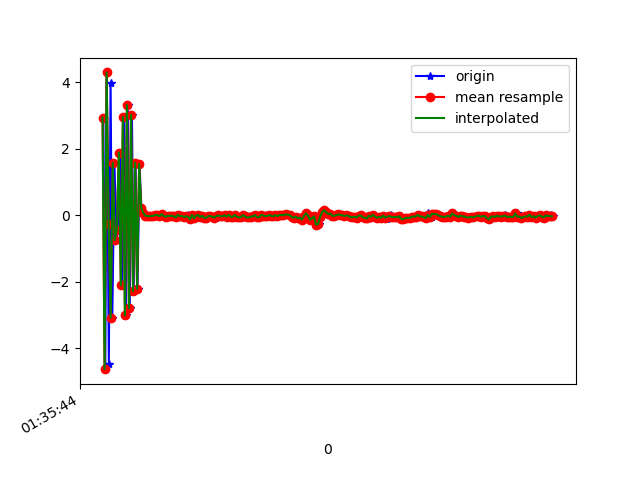

The data file committed next to this chart (first rows):
1618191345208, 887008168911793, 2.9342408, 0.28874922, -5.680026
1618191345227, 887008188142563, -4.623, -0.7237, 2.471
1618191345241, 887008207373333, 4.29, 0.6762, 0.9078
1618191345262, 887008226604103, -4.465, -0.838, -3.723
1618191345279, 887008245834873, 3.964, 0.7751, 6.239
1618191345296, 887008265065643, -3.077, -0.6275, -8.038
1618191345317, 887008284296413, 1.577, 0.4325, 9.014
1618191345336, 887008303527183, -0.7477, -0.3317, -9.481
1618191345353, 887008322757953, -0.4286, 0.1077, 9.337
1618191345372, 887008341988723, 1.884, 0.0261, -8.575
1618191345391, 887008361219493, -2.108, -0.05594, 8.258
1618191345413, 887008380450263, 2.953, 0.1825, -7.214
1618191345430, 887008399681033, -3.009, -0.4709, 6.757
1618191345448, 887008418911803, 3.31, 0.3061, -6.301
1618191345467, 887008438142573, -2.795, -0.3161, 6.84
1618191345489, 887008457373343, 3.019, 0.2655, -6.798
1618191345506, 887008476604113, -2.287, -0.2543, 7.573
1618191345525, 887008495834883, 1.579, 0.1372, -7.244
1618191345544, 887008515065653, -2.212, -0.07955, 8.576
1618191345563, 887008534296423, 1.546, 0.2276, 2.24
1618191345582, 887008553527193, 0.2246, 0.06996, 0.7059
1618191345601, 887008572757963, 0.07594, -0.04268, 0.4454
1618191345621, 887008591988733, -0.01037, -0.00432, 0.1976
1618191345642, 887008611219503, -0.008394, 0.011, 0.1727
1618191345659, 887008630450273, -0.03517, 0.004786, 0.1903
1618191345677, 887008649681043, -0.03289, 0.03592, 0.1317
1618191345696, 887008668911813, -0.01855, 0.03326, 0.1143
1618191345717, 887008688142583, -0.0209, 0.01136, 0.1143
1618191345734, 887008707373353, 0.01488, -0.01234, 0.08673
1618191345753, 887008726604123, 3.5953522E-4, 0.02885, 0.01975
1618191345772, 887008745834893, -0.02811, 0.05439, 0.03645
1618191345795, 887008765065663, 0.03411, 0.05209, 0.05614
1618191345812, 887008784296433, -0.02304, 0.0489, 0.1121
1618191345829, 887008803527203, -0.04661, 0.01435, 0.09386
1618191345848, 887008822757973, -0.01232, 0.05281, 0.1051
1618191345870, 887008841988743, -0.02346, 0.04326, 0.114
1618191345886, 887008861219513, -0.01063, 0.04079, 0.1326
1618191345906, 887008880450283, -0.03383, 0.0194, 0.1784
1618191345924, 887008899681053, -0.06409, 0.03585, 0.1541
1618191345944, 887008918911823, 0.01284, 0.03944, 0.1859
1618191345963, 887008938142593, -0.0275, 0.02139, 0.1576
1618191345981, 887008957373363, -0.02021, -0.04137, 0.1628
1618191346001, 887008976604133, -0.05373, -0.02959, 0.1201
1618191346021, 887008995834903, -0.08726, 0.008615, 0.07077
1618191346039, 887009015065673, 0.02165, -0.1054, 0.1811
1618191346057, 887009034296443, -0.03928, -0.08807, 0.1396
1618191346078, 887009053527213, -0.1229, 0.06703, -0.05147
1618191346097, 887009072757983, 0.0111, 0.0529, 0.03506
1618191346114, 887009091988753, -0.09452, -0.02764, 0.07987
1618191346134, 887009111219523, -0.01097, 0.05689, 0.04179
1618191346152, 887009130450293, 0.009938, 0.0134, 0.07825
1618191346172, 887009149681063, -0.05275, 0.01964, 0.06918
1618191346191, 887009168911833, -0.01442, 0.07942, 0.1101
1618191346210, 887009188142603, -0.07617, 0.09465, 0.1385
1618191346232, 887009207373373, -0.07793, 0.1095, 0.08404
1618191346250, 887009226604143, -0.02301, 0.009346, 0.09103
1618191346267, 887009245834913, -0.02556, 0.009688, 0.1303
1618191346317, 887009265065683, -0.06845, 0.02089, 0.1407
1618191346325, 887009284296453, -0.03676, 0.04298, 0.1257
1618191346327, 887009303527223, -0.01219, 0.03143, 0.06792
1618191346343, 887009322757993, -0.006915, 0.01071, 0.08167
... 171 more rows
